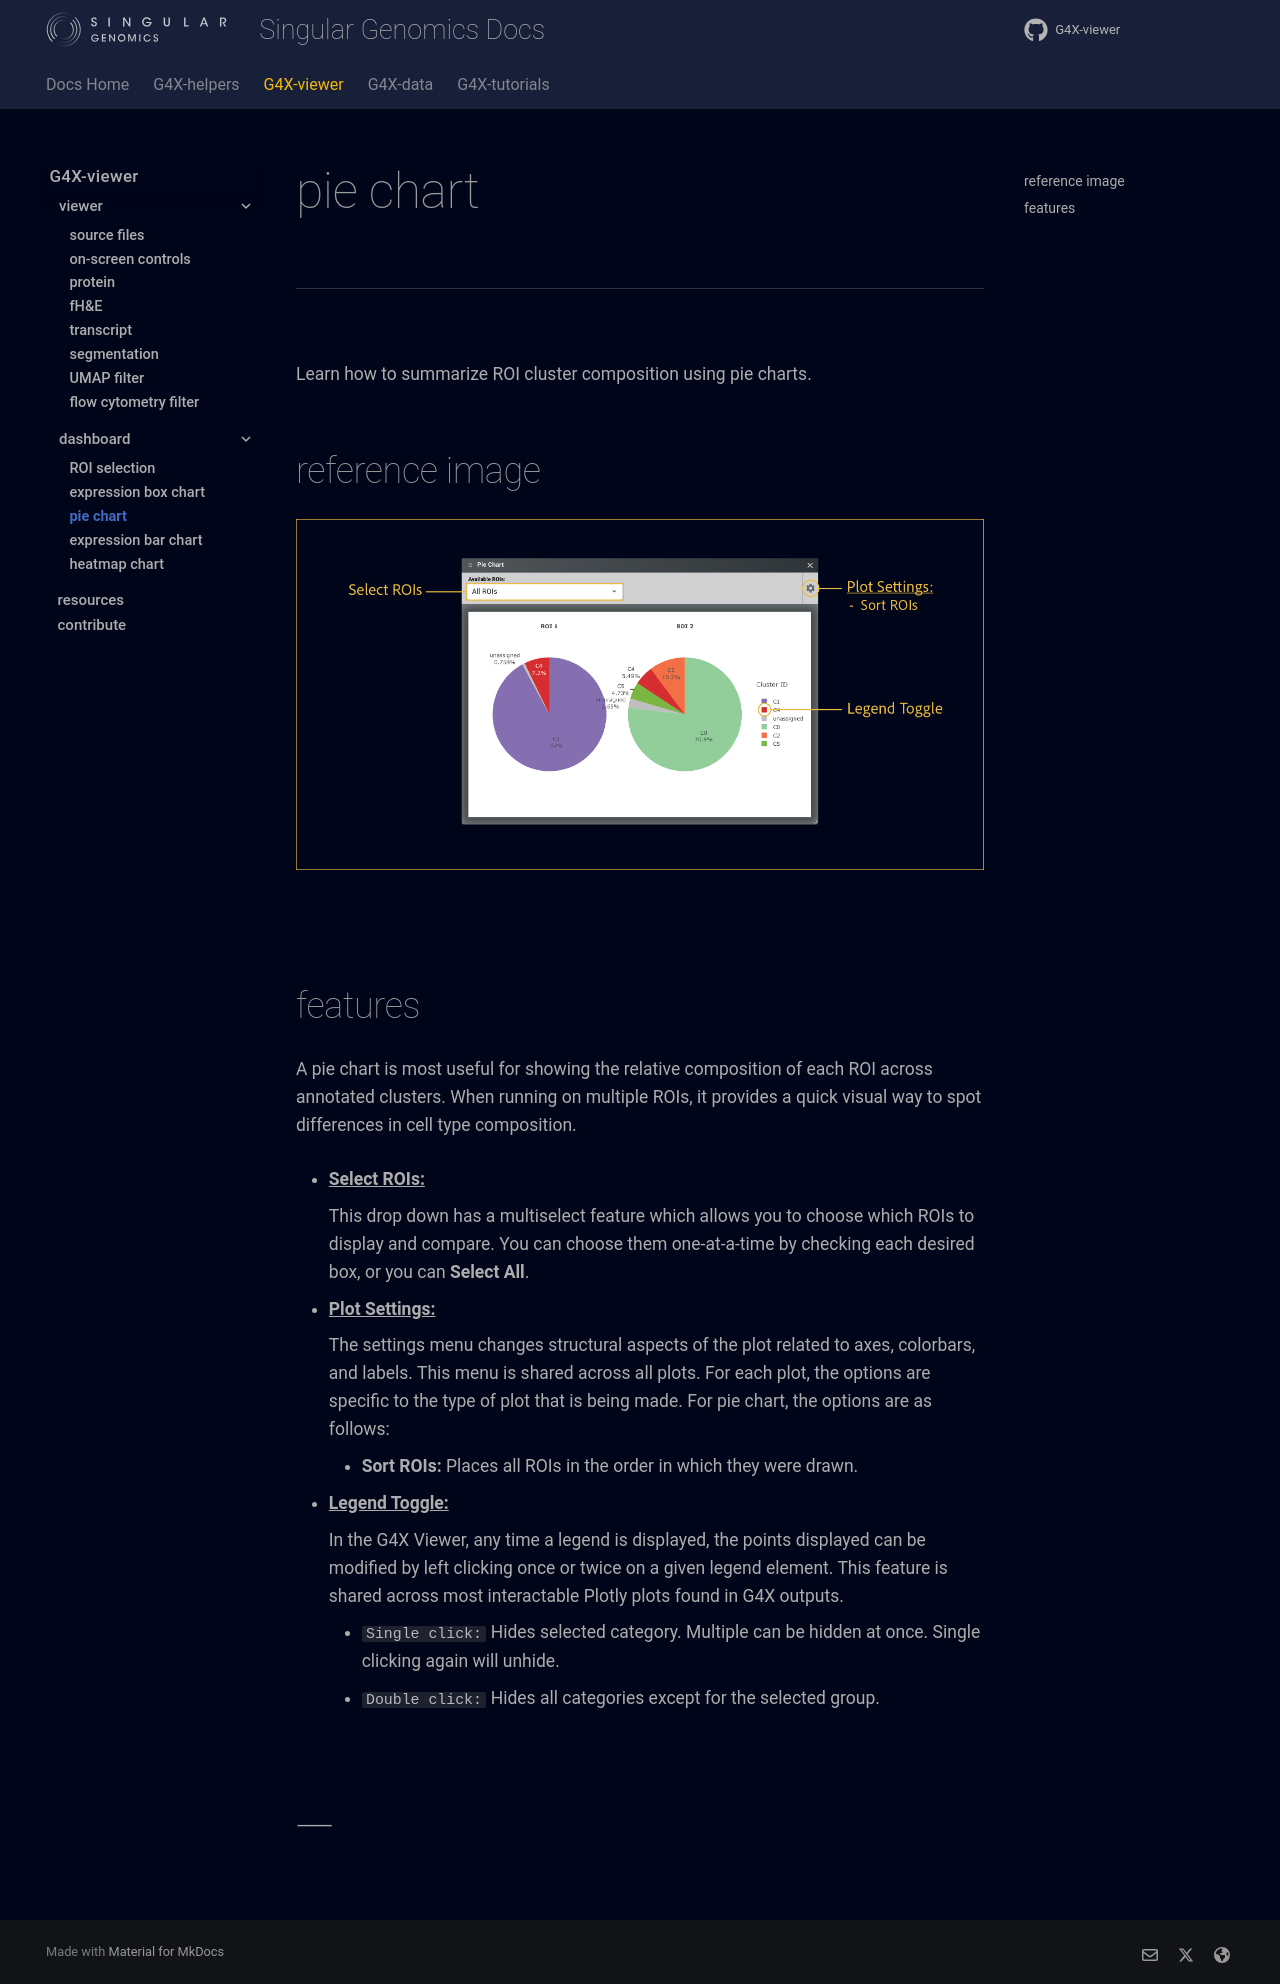

repository: Singular-Genomics/G4X-viewer · page: dashboard/pie_chart/index.html · generator: mkdocs

# pie chart

---

<br>

Learn how to summarize ROI cluster composition using pie charts.

## reference image

![pie chart controls](../images/dashboard/pie_chart_controls.png)

<br>

## features

A pie chart is most useful for showing the relative composition of each ROI across annotated clusters. When running on multiple ROIs, it provides a quick visual way to spot differences in cell type composition.

- <b><u>Select ROIs:</u></b>

    This drop down has a multiselect feature which allows you to choose which ROIs to display and compare. You can choose them one-at-a-time by checking each desired box, or you can **Select All**.

- <b><u>Plot Settings:</u></b>
    
    The settings menu changes structural aspects of the plot related to axes, colorbars, and labels. This menu is shared across all plots. For each plot, the options are specific to the type of plot that is being made. For pie chart, the options are as follows:

    - **Sort ROIs:** Places all ROIs in the order in which they were drawn.


- <b><u>Legend Toggle:</u></b>

    In the G4X Viewer, any time a legend is displayed, the points displayed can be modified by left clicking once or twice on a given legend element. This feature is shared across most interactable Plotly plots found in G4X outputs. 

    - `Single click:` Hides selected category. Multiple can be hidden at once. Single clicking again will unhide.
    - `Double click:` Hides all categories except for the selected group.

<br>

--8<-- "_core/_partials/end_cap.md"
